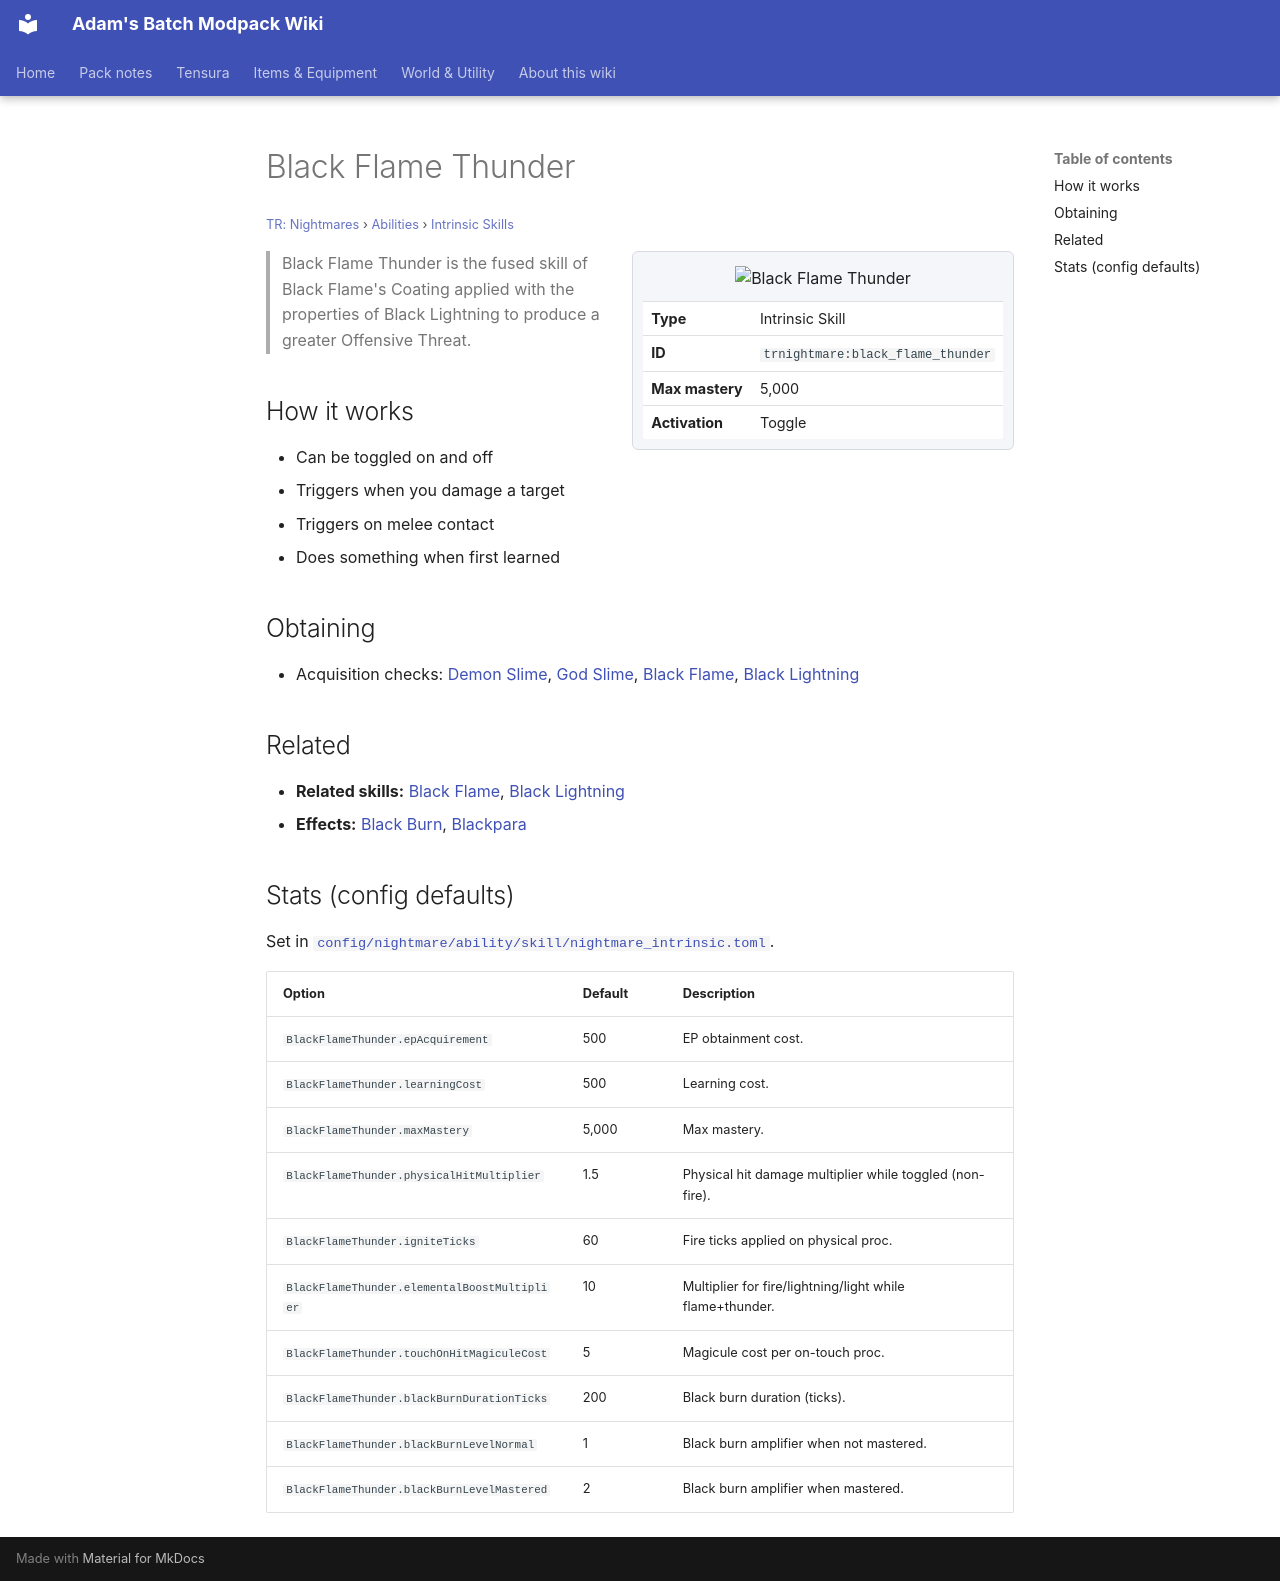

repository: Proteus-Nell/Adams-Batch-MC-Modpack-Wiki · page: tr-nightmares/abilities/intrinsic-skills/black-flame-thunder/index.html · generator: mkdocs

# Black Flame Thunder

<small>[TR: Nightmares](../../index.md) &rsaquo; [Abilities](../index.md) &rsaquo; [Intrinsic Skills](index.md)</small>

<div class="infobox" markdown>

![Black Flame Thunder](../../../assets/icons/trnightmare/skill/black_flame_thunder.png)

| | |
|---|---|
| **Type** | Intrinsic Skill |
| **ID** | `trnightmare:black_flame_thunder` |
| **Max mastery** | 5,000 |
| **Activation** | Toggle |

</div>

> Black Flame Thunder is the fused skill of Black Flame's Coating applied with the properties of Black Lightning to produce a greater Offensive Threat.

## How it works

- Can be toggled on and off
- Triggers when you damage a target
- Triggers on melee contact
- Does something when first learned

## Obtaining

- Acquisition checks: [Demon Slime](../../../tensura-reincarnated/races/demon-slime.md), [God Slime](../../../tensura-reincarnated/races/god-slime.md), [Black Flame](../../../tensura-reincarnated/abilities/extra-skills/black-flame.md), [Black Lightning](../../../tensura-reincarnated/abilities/extra-skills/black-lightning.md)

## Related

- **Related skills:** [Black Flame](../../../tensura-reincarnated/abilities/extra-skills/black-flame.md), [Black Lightning](../../../tensura-reincarnated/abilities/extra-skills/black-lightning.md)
- **Effects:** [Black Burn](../../../tensura-reincarnated/effects/black-burn.md), [Blackpara](../../effects/blackpara.md)

## Stats (config defaults)

Set in [`config/nightmare/ability/skill/nightmare_intrinsic.toml`](../../configs/config-nightmare-ability-skill-nightmare-intrinsic.md).

| Option | Default | Description |
|---|---|---|
| `BlackFlameThunder.epAcquirement` | 500 | EP obtainment cost. |
| `BlackFlameThunder.learningCost` | 500 | Learning cost. |
| `BlackFlameThunder.maxMastery` | 5,000 | Max mastery. |
| `BlackFlameThunder.physicalHitMultiplier` | 1.5 | Physical hit damage multiplier while toggled (non-fire). |
| `BlackFlameThunder.igniteTicks` | 60 | Fire ticks applied on physical proc. |
| `BlackFlameThunder.elementalBoostMultiplier` | 10 | Multiplier for fire/lightning/light while flame+thunder. |
| `BlackFlameThunder.touchOnHitMagiculeCost` | 5 | Magicule cost per on-touch proc. |
| `BlackFlameThunder.blackBurnDurationTicks` | 200 | Black burn duration (ticks). |
| `BlackFlameThunder.blackBurnLevelNormal` | 1 | Black burn amplifier when not mastered. |
| `BlackFlameThunder.blackBurnLevelMastered` | 2 | Black burn amplifier when mastered. |
